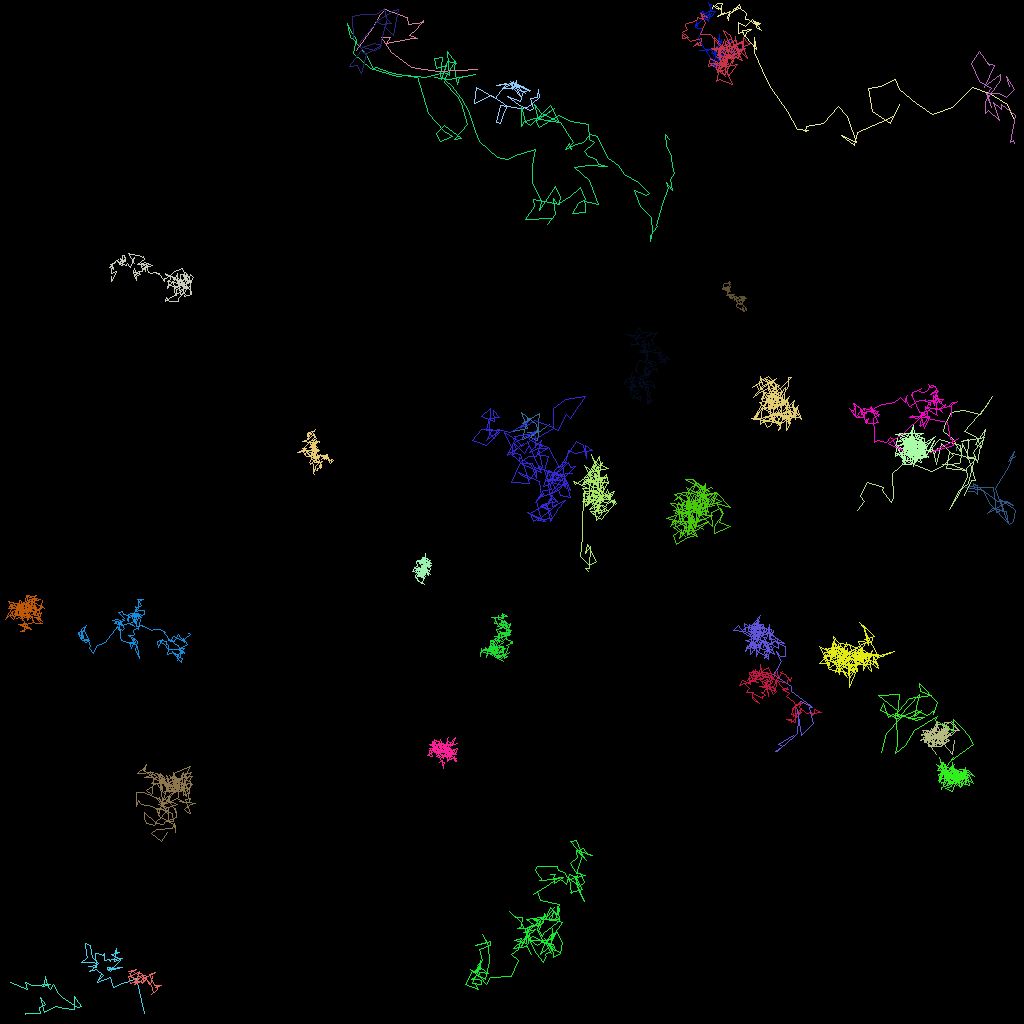

Source data for this figure (header and first rows):
traj_idx, frame, x, y, z
12, 0, 63.98, 53.92, 0.0
12, 1, 65.84, 53.54, 0.0
12, 2, 65.07, 51.48, 0.0
12, 3, 66.97, 53.05, 0.0
12, 4, 67.29, 54.28, 0.0
12, 5, 67.16, 54.99, 0.0
12, 6, 66.23, 54.67, 0.0
12, 7, 66.99, 54.03, 0.0
12, 8, 65.84, 54, 0.0
12, 9, 67.55, 53.84, 0.0
12, 10, 67.18, 54.03, 0.0
12, 11, 65.26, 54.87, 0.0
12, 12, 65.86, 52.27, 0.0
12, 13, 66.17, 52.54, 0.0
12, 14, 65.2, 52.9, 0.0
12, 15, 67.41, 51.68, 0.0
12, 16, 67.25, 52.8, 0.0
12, 17, 67.24, 54.02, 0.0
12, 18, 68.65, 52.95, 0.0
300, 27, 71.2, 52.24, 0.0
6, 0, 64.49, 10.89, 0.0
6, 1, 65.43, 10.8, 0.0
6, 2, 63.98, 10.72, 0.0
6, 3, 65.65, 11.67, 0.0
6, 4, 63.78, 10.14, 0.0
6, 5, 66.1, 11.34, 0.0
6, 6, 64.39, 10.39, 0.0
6, 7, 66.23, 11.19, 0.0
6, 8, 65.33, 11.38, 0.0
6, 9, 65, 12.6, 0.0
6, 10, 63.35, 12.04, 0.0
6, 11, 64.9, 13.1, 0.0
6, 12, 66.07, 13.71, 0.0
6, 13, 66.57, 13.56, 0.0
6, 14, 66.24, 12.19, 0.0
6, 15, 67.07, 12.15, 0.0
6, 16, 67.21, 11.08, 0.0
6, 17, 67.33, 12.07, 0.0
6, 18, 65.92, 13.33, 0.0
6, 19, 65.04, 13.47, 0.0
6, 20, 62.53, 13.18, 0.0
6, 21, 61.98, 15.29, 0.0
6, 22, 62.52, 15.43, 0.0
6, 23, 62.83, 14.31, 0.0
6, 24, 63.36, 13.25, 0.0
6, 25, 62.51, 12.62, 0.0
6, 26, 61.36, 11.84, 0.0
6, 27, 59.3, 12.82, 0.0
6, 28, 59.49, 10.84, 0.0
6, 29, 61.85, 12.24, 0.0
6, 30, 63.23, 10.37, 0.0
6, 31, 62.04, 10.65, 0.0
6, 32, 64.01, 10.42, 0.0
6, 33, 62.76, 11, 0.0
6, 34, 63.82, 10.96, 0.0
6, 35, 64.18, 10.19, 0.0
6, 36, 63.72, 10.46, 0.0
6, 37, 65.03, 11.98, 0.0
6, 38, 64.52, 10.88, 0.0
6, 39, 64.5, 10.03, 0.0
... 5,003 more rows
